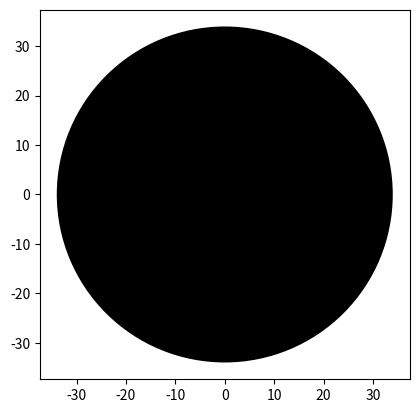

Here is the Python script that generated this plot:
import matplotlib.pyplot as plt
import math


class Circle(object):

    def __init__(self, radius=3, color='blue'):
        self.radius = radius
        self.color = color

    # Увеличить радиус окружности
    def add_radius(self, r):
        self.radius = self.radius + r
        return self.radius

    # длина окружности
    def get_length(self):
        return 2*math.pi*self.radius

    # площадь окружности
    def get_area(self):
        return math.pi * (self.radius ** 2)

    # нарисовать круг
    def drawCircle(self):
        plt.gca().add_patch(plt.Circle((0, 0), radius=self.radius, fc=self.color))
        plt.axis('scaled')
        plt.show()

    def __repr__(self):
        return f'Circle(Окружность радиусом {self.radius})'


if __name__ == "__main__":
    c1 = Circle(10, 'red')
    c2 = Circle(34, '#000000')
    print(c1)
    c1.drawCircle()
    print(c2)
    c2.drawCircle()
    print(c1.get_area())